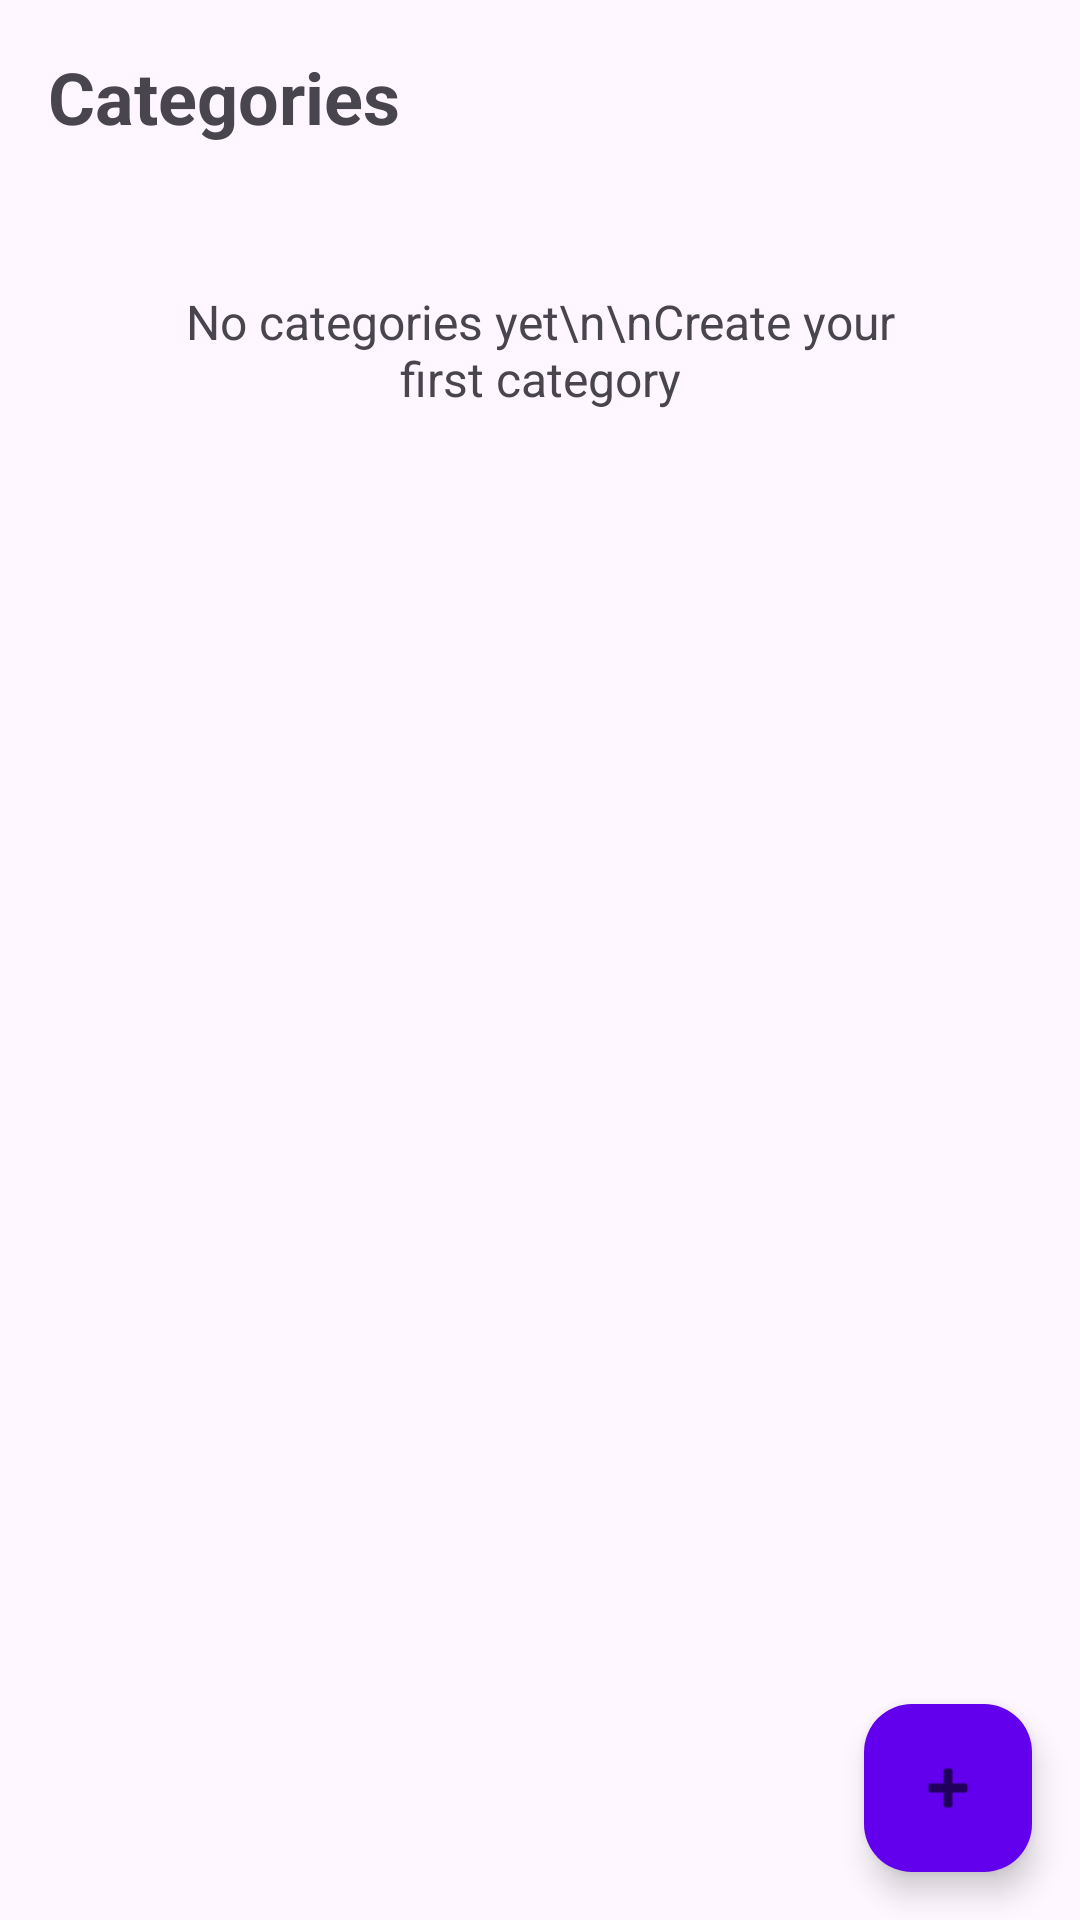

Layout XML and referenced resources for this Android screen:
<!-- AndroidManifest.xml: application theme Theme.MyTaskManagementApp -->
<!-- res/layout/fragment_category_list.xml -->
<?xml version="1.0" encoding="utf-8"?>
<androidx.coordinatorlayout.widget.CoordinatorLayout
    xmlns:android="http://schemas.android.com/apk/res/android"
    xmlns:app="http://schemas.android.com/apk/res-auto"
    android:layout_width="match_parent"
    android:layout_height="match_parent">

    <LinearLayout
        android:layout_width="match_parent"
        android:layout_height="match_parent"
        android:orientation="vertical"
        android:padding="16dp">

        <TextView
            android:layout_width="wrap_content"
            android:layout_height="wrap_content"
            android:text="Categories"
            android:textSize="24sp"
            android:textStyle="bold"
            android:layout_marginBottom="16dp" />

        <LinearLayout
            android:id="@+id/search_container"
            android:layout_width="match_parent"
            android:layout_height="wrap_content"
            android:orientation="horizontal"
            android:layout_marginBottom="16dp"
            android:background="@drawable/search_background"
            android:padding="8dp"
            android:visibility="gone">

            <EditText
                android:id="@+id/et_search"
                android:layout_width="0dp"
                android:layout_height="wrap_content"
                android:layout_weight="1"
                android:hint="Search categories..."
                android:inputType="text"
                android:maxLines="1"
                android:background="@null"
                android:padding="8dp" />

            <Button
                android:id="@+id/btn_clear_search"
                android:layout_width="wrap_content"
                android:layout_height="wrap_content"
                android:text="X"
                android:background="@android:color/white"
                android:visibility="visible" />
        </LinearLayout>

        <androidx.recyclerview.widget.RecyclerView
            android:id="@+id/recycler_view_categories"
            android:layout_width="match_parent"
            android:layout_height="wrap_content"
            android:visibility="gone" />

        <TextView
            android:id="@+id/tv_empty_state_categories"
            android:layout_width="match_parent"
            android:layout_height="wrap_content"
            android:gravity="center"
            android:padding="32dp"
            android:text="No categories yet\n\nCreate your first category"
            android:textSize="16sp"
            android:textAlignment="center" />

    </LinearLayout>

    <com.google.android.material.floatingactionbutton.FloatingActionButton
        android:id="@+id/fab_add_category"
        android:layout_width="wrap_content"
        android:layout_height="wrap_content"
        android:layout_gravity="bottom|end"
        android:layout_margin="16dp"
        android:src="@android:drawable/ic_input_add"
        app:backgroundTint="@color/purple_500" />

</androidx.coordinatorlayout.widget.CoordinatorLayout>
<!-- resources referenced by this layout -->
<resources>
  <!-- drawable search_background (drawable) -->
  <?xml version="1.0" encoding="utf-8"?>
  <shape xmlns:android="http://schemas.android.com/apk/res/android">
      <solid android:color="@android:color/white" />
      <stroke
          android:width="1dp"
          android:color="@android:color/darker_gray" />
      <corners android:radius="24dp" />
      <padding
          android:left="12dp"
          android:top="8dp"
          android:right="12dp"
          android:bottom="8dp" />
  </shape>
  <style name="Theme.MyTaskManagementApp" parent="Base.Theme.MyTaskManagementApp" />
  <style name="Base.Theme.MyTaskManagementApp" parent="Theme.Material3.DayNight.NoActionBar" />
  <!-- not gathered from this repository: default colours our renderer supplied (Android Studio template values) -->
  <color name="purple_500">#FF6200EE</color>
</resources>
